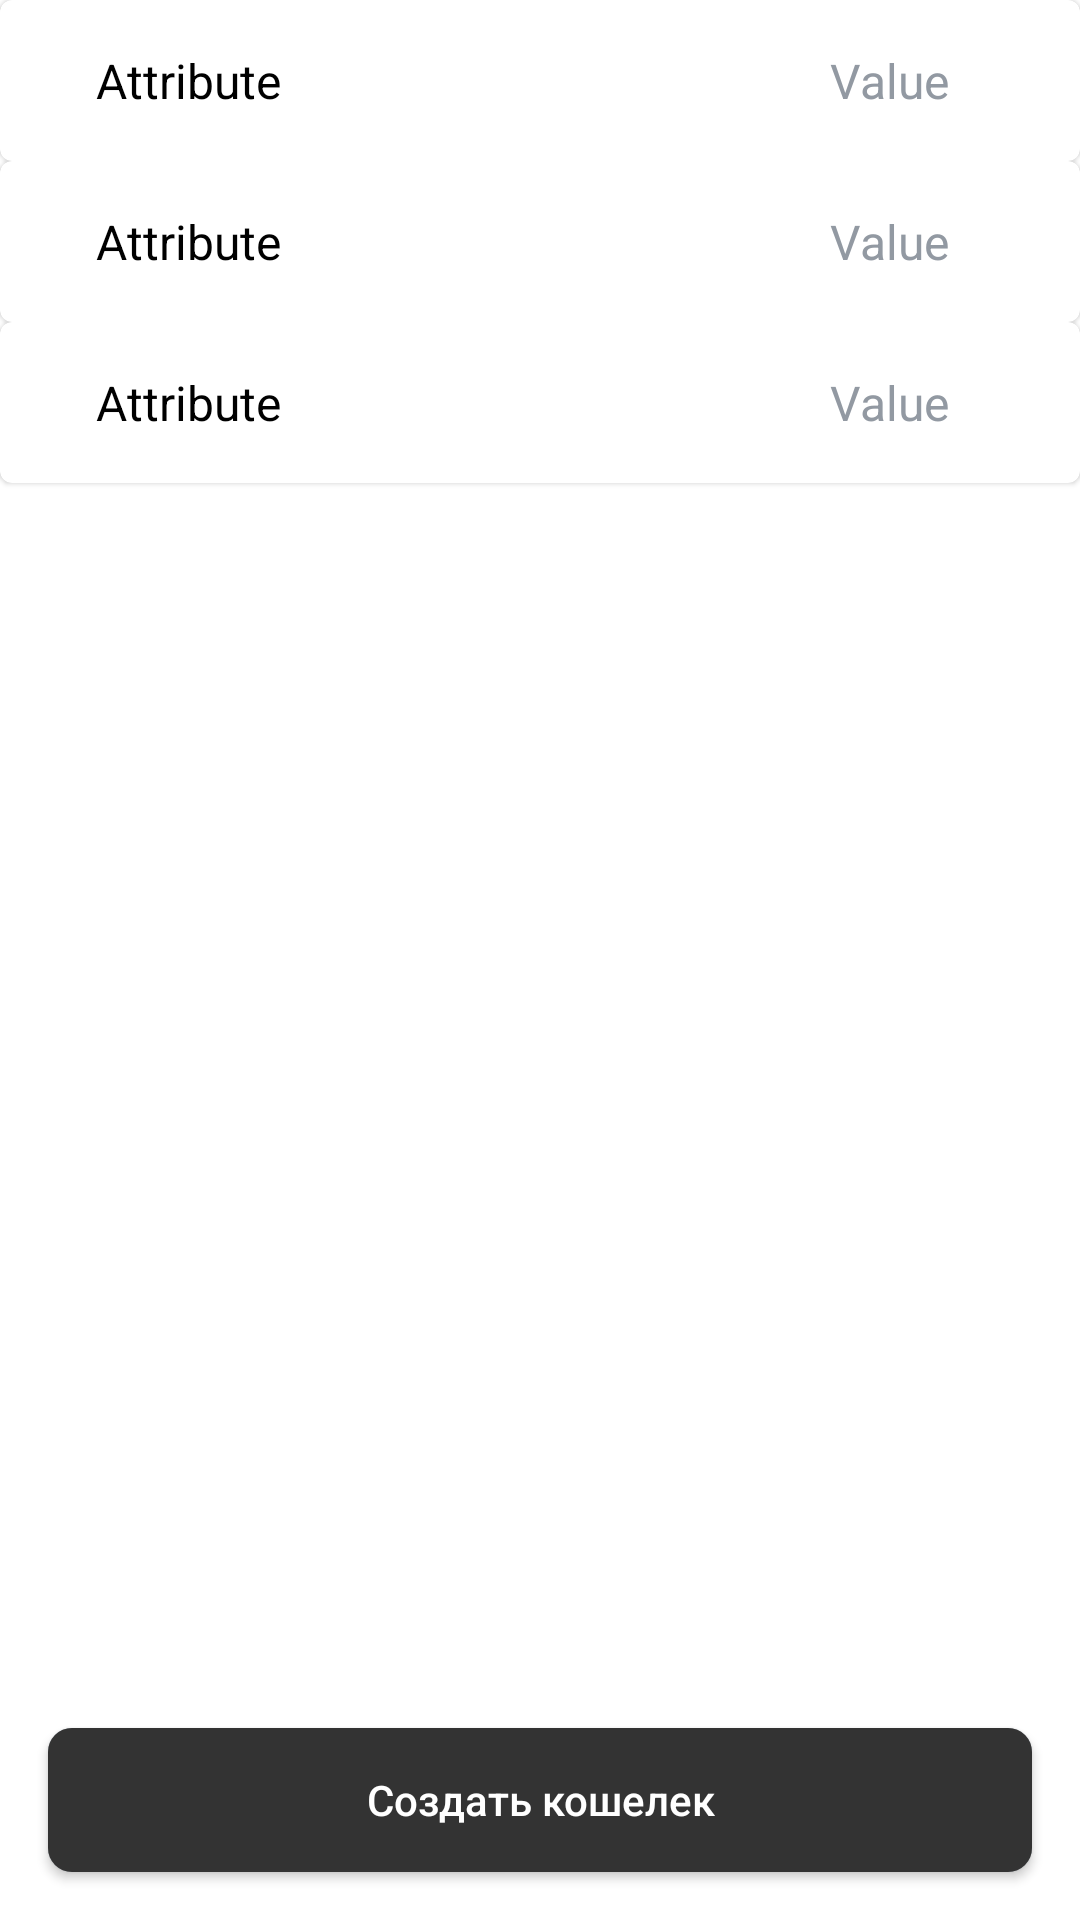

The Android layout XML behind this screen, and the referenced resources:
<!-- AndroidManifest.xml: application theme Theme.GladkikhVlasovTinkoff -->
<!-- res/layout/fragment_new_wallet.xml -->
<?xml version="1.0" encoding="utf-8"?>
<androidx.constraintlayout.widget.ConstraintLayout xmlns:android="http://schemas.android.com/apk/res/android"
    xmlns:app="http://schemas.android.com/apk/res-auto"
    xmlns:tools="http://schemas.android.com/tools"
    android:layout_width="match_parent"
    android:layout_height="match_parent"
    android:orientation="vertical"
    tools:context=".ui.ui.wallets.NewWalletFragment">

    <com.google.android.material.card.MaterialCardView
        android:id="@+id/name_view"
        android:layout_width="0dp"
        android:layout_height="wrap_content"
        app:layout_constraintEnd_toEndOf="parent"
        app:layout_constraintStart_toStartOf="parent"
        app:layout_constraintTop_toTopOf="parent">

        <include
            android:id="@+id/name"
            layout="@layout/new_operation_selected_attribute_item"
            android:layout_width="match_parent"
            android:layout_height="wrap_content"
            android:layout_margin="16dp" />
    </com.google.android.material.card.MaterialCardView>

    <com.google.android.material.card.MaterialCardView
        android:id="@+id/currency_view"
        android:layout_width="0dp"
        android:layout_height="wrap_content"
        app:layout_constraintEnd_toEndOf="parent"
        app:layout_constraintStart_toStartOf="parent"
        app:layout_constraintTop_toBottomOf="@+id/name_view">

        <include
            android:id="@+id/currency"
            layout="@layout/new_operation_selected_attribute_item"
            android:layout_width="match_parent"
            android:layout_height="wrap_content"
            android:layout_margin="16dp" />
    </com.google.android.material.card.MaterialCardView>

    <com.google.android.material.card.MaterialCardView
        android:id="@+id/limit_view"
        android:layout_width="0dp"
        android:layout_height="wrap_content"
        app:layout_constraintEnd_toEndOf="parent"
        app:layout_constraintStart_toStartOf="parent"
        app:layout_constraintTop_toBottomOf="@+id/currency_view">

        <include
            android:id="@+id/limit"
            layout="@layout/new_operation_selected_attribute_item"
            android:layout_width="match_parent"
            android:layout_height="wrap_content"
            android:layout_margin="16dp" />
    </com.google.android.material.card.MaterialCardView>

    <androidx.appcompat.widget.AppCompatButton
        android:id="@+id/buttonConfirm"
        style="@style/AppActiveButtonStyle"
        android:layout_width="0dp"
        android:layout_height="wrap_content"
        android:text="@string/create_wallet"
        android:layout_marginStart="16dp"
        android:layout_marginEnd="16dp"
        android:layout_marginBottom="16dp"
        app:layout_constraintBottom_toBottomOf="parent"
        app:layout_constraintEnd_toEndOf="parent"
        app:layout_constraintStart_toStartOf="parent" />

    <ProgressBar
        android:id="@+id/newWalletProgressBar"
        style="?android:attr/progressBarStyle"
        android:layout_width="wrap_content"
        android:layout_height="0dp"
        android:layout_marginTop="6dp"
        android:layout_marginBottom="6dp"
        android:translationZ="5dp"
        android:visibility="invisible"
        app:layout_constraintBottom_toBottomOf="@+id/buttonConfirm"
        app:layout_constraintEnd_toEndOf="@+id/buttonConfirm"
        app:layout_constraintStart_toStartOf="@+id/buttonConfirm"
        app:layout_constraintTop_toTopOf="@+id/buttonConfirm" />
</androidx.constraintlayout.widget.ConstraintLayout>
<!-- res/layout/new_operation_selected_attribute_item.xml (included above) -->
<?xml version="1.0" encoding="utf-8"?>
<androidx.constraintlayout.widget.ConstraintLayout xmlns:android="http://schemas.android.com/apk/res/android"
    xmlns:app="http://schemas.android.com/apk/res-auto"
    android:layout_width="match_parent"
    android:layout_height="50dp"
    android:layout_gravity="center"
    android:clickable="false"
    android:id="@+id/attributeItemLayout"
     android:foregroundGravity="center">

    <androidx.appcompat.widget.AppCompatTextView
        android:id="@+id/attributeName"
        android:layout_width="wrap_content"
        android:layout_height="wrap_content"
        android:layout_marginStart="16dp"
        android:gravity="center"
        android:text="@string/attribute_text"
        android:textSize="16sp"
        app:layout_constraintBottom_toBottomOf="parent"
        app:layout_constraintStart_toStartOf="parent"
        app:layout_constraintTop_toTopOf="parent" />

    <androidx.appcompat.widget.AppCompatTextView
        android:id="@+id/attributeValue"
        android:layout_width="0dp"
        android:layout_height="wrap_content"
        android:layout_marginStart="16dp"
        android:layout_marginEnd="12dp"
        android:ellipsize="end"
        android:gravity="center|end"
        android:maxLines="1"
        android:text="@string/attribute_value"
        android:textColor="@color/light_gray"
        android:textSize="16sp"
        app:layout_constraintBaseline_toBaselineOf="@id/attributeName"
        app:layout_constraintEnd_toStartOf="@+id/attributeActionImage"
        app:layout_constraintHorizontal_bias="1"
        app:layout_constraintStart_toEndOf="@+id/attributeName" />

    <androidx.appcompat.widget.AppCompatImageView
        android:id="@+id/attributeActionImage"
        android:layout_width="wrap_content"
        android:layout_height="wrap_content"
        android:layout_marginEnd="16dp"
        android:foregroundGravity="center"
        app:layout_constraintBottom_toBottomOf="@+id/attributeName"
        app:layout_constraintEnd_toEndOf="parent"
        app:layout_constraintTop_toTopOf="@+id/attributeName"
        app:srcCompat="@drawable/ic_attribute_value_action" />

</androidx.constraintlayout.widget.ConstraintLayout>
<!-- resources referenced by this layout -->
<resources>
  <color name="light_gray">#ff9299A2</color>
  <string name="attribute_text">Attribute</string>
  <string name="attribute_value">Value</string>
  <string name="create_wallet">Создать кошелек</string>
  <style name="AppActiveButtonStyle" parent="Widget.AppCompat.Button">
          <item name="android:background">@drawable/active_button_back_with_corner_radius</item>
          <item name="android:textColor">@color/white</item>
          <item name="android:textAllCaps">false</item>
      </style>
  <style name="Theme.GladkikhVlasovTinkoff" parent="Theme.MaterialComponents.DayNight.NoActionBar">
          
          <item name="colorPrimary">@color/purple_500</item>
          <item name="colorPrimaryVariant">@color/purple_700</item>
          <item name="colorOnPrimary">@color/white</item>
          
          <item name="colorSecondary">@color/purple</item>
          <item name="colorSecondaryVariant">@color/teal_700</item>
          <item name="colorOnSecondary">@color/black</item>
          
          <item name="android:statusBarColor" tools:targetApi="l">?attr/colorPrimaryVariant</item>
          
  
          <item name="android:textColorPrimary">@color/black</item>
          <item name="android:textColorSecondary">@color/black</item>
          <item name="android:textColorTertiary">@color/black</item>
          <item name="android:textColorPrimaryInverse">@color/black</item>
          <item name="android:textColorSecondaryInverse">@color/black</item>
          <item name="android:textColorTertiaryInverse">@color/black</item>
      </style>
  <!-- drawable active_button_back_with_corner_radius (drawable-v21) -->
  <?xml version="1.0" encoding="utf-8"?>
  <ripple xmlns:android="http://schemas.android.com/apk/res/android"
      android:color="@color/light_gray">
      <item android:id="@+id/mask">
          <shape android:shape="rectangle">
              <solid android:color="@color/light_gray" />
              <corners android:radius="8dp" />
          </shape>
      </item>
  
      <item android:id="@android:id/background">
          <shape android:shape="rectangle">
              <gradient
                  android:angle="90"
                  android:endColor="@color/dark_gray"
                  android:startColor="@color/dark_gray"
                  android:type="linear" />
              <corners android:radius="8dp" />
          </shape>
      </item>
  </ripple>
  <color name="white">#FFFFFFFF</color>
  <color name="purple_500">#FF6200EE</color>
  <color name="purple_700">#FF3700B3</color>
  <color name="purple">#ff5833EE</color>
  <color name="teal_700">#FF018786</color>
  <color name="black">#FF000000</color>
  <color name="dark_gray">#ff333333</color>
</resources>
